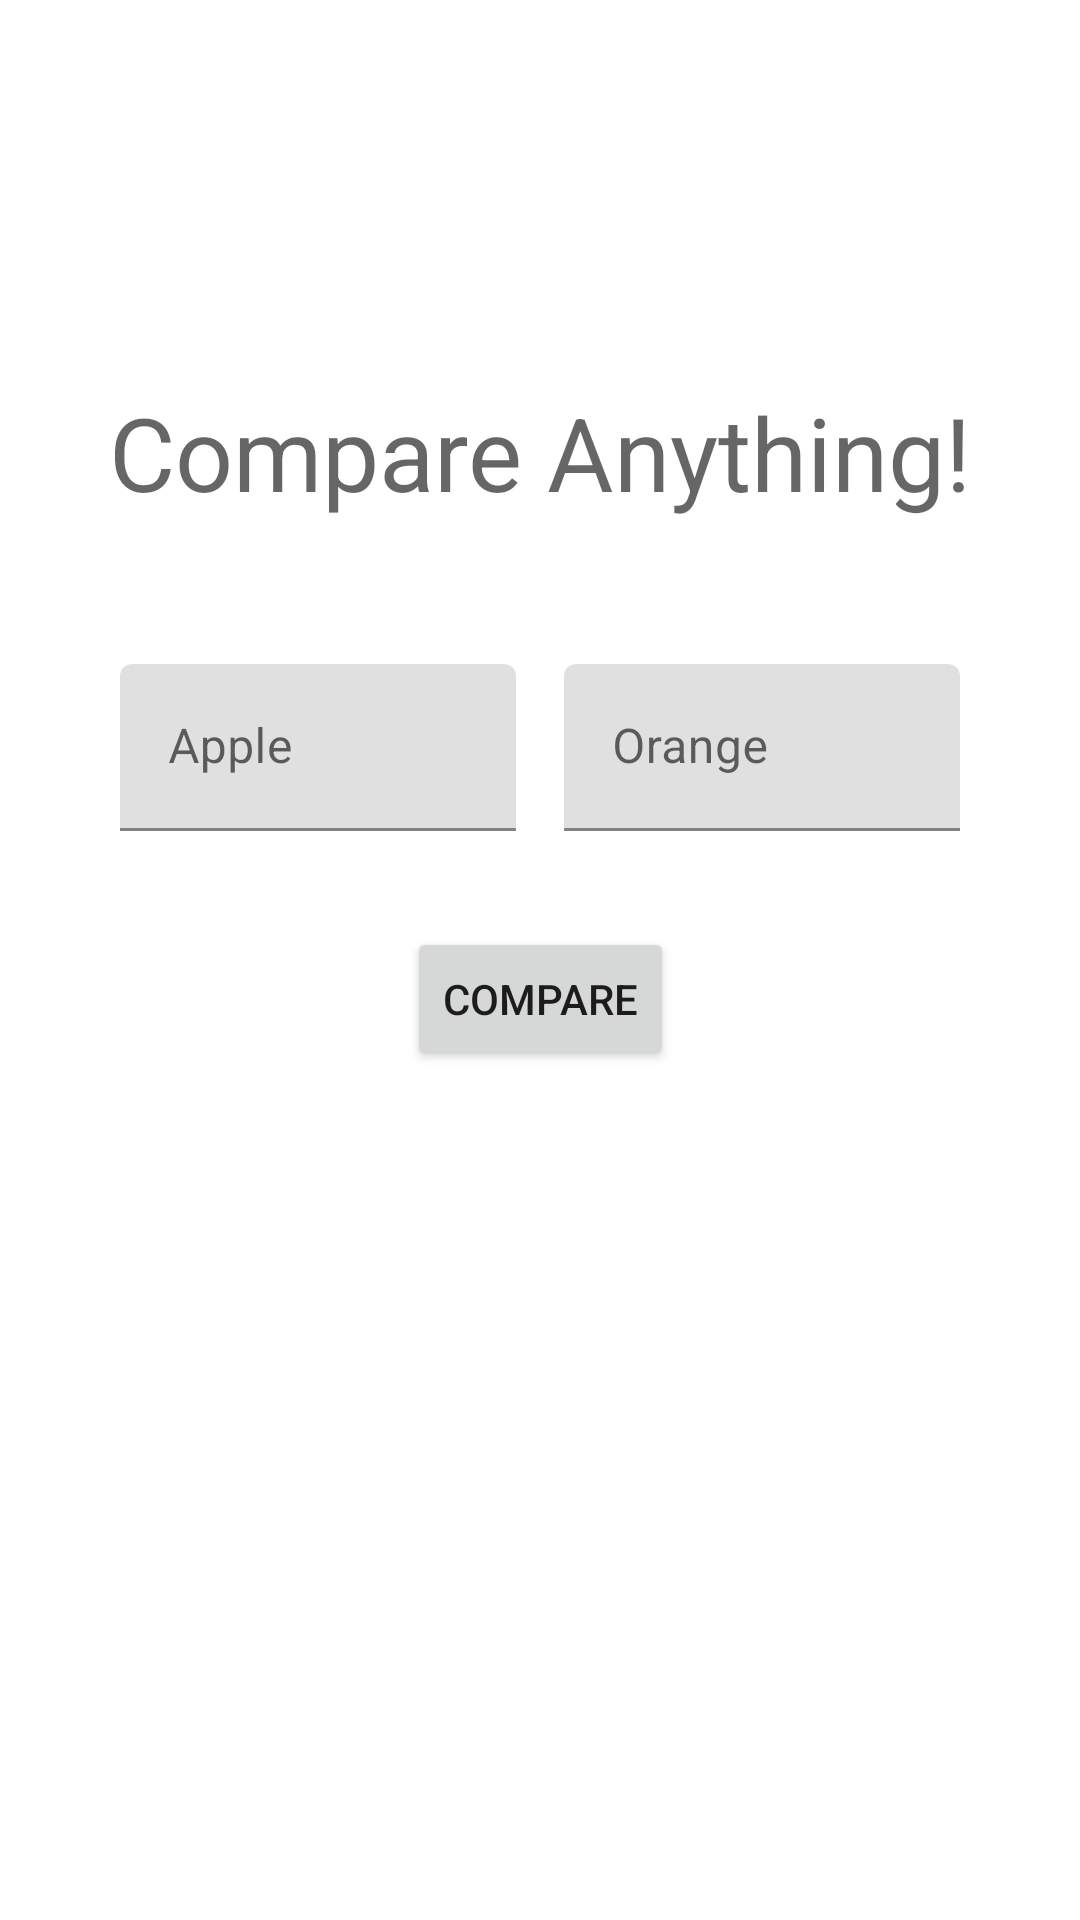

Layout XML and referenced resources for this Android screen:
<!-- AndroidManifest.xml: application theme Theme.ApplesVsOranges -->
<!-- res/layout/main_fragment.xml -->
<?xml version="1.0" encoding="utf-8"?>
<androidx.constraintlayout.widget.ConstraintLayout xmlns:android="http://schemas.android.com/apk/res/android"
    xmlns:app="http://schemas.android.com/apk/res-auto"
    xmlns:tools="http://schemas.android.com/tools"
    android:id="@+id/main"
    android:layout_width="match_parent"
    android:layout_height="match_parent"
    tools:context=".ui.main.MainFragment">

    <Button
        android:id="@+id/btn_compare"
        android:layout_width="wrap_content"
        android:layout_height="wrap_content"
        android:layout_marginTop="@dimen/default_margin"
        android:text="@string/compare"
        app:layout_constraintEnd_toEndOf="parent"
        app:layout_constraintStart_toStartOf="parent"
        app:layout_constraintTop_toBottomOf="@+id/linearLayout" />

    <LinearLayout
        android:id="@+id/linearLayout"
        android:layout_width="match_parent"
        android:layout_height="wrap_content"
        android:layout_marginHorizontal="@dimen/default_margin"
        android:layout_marginTop="@dimen/medium_margin"
        android:baselineAligned="false"
        android:orientation="horizontal"
        app:layout_constraintEnd_toEndOf="parent"
        app:layout_constraintStart_toStartOf="parent"
        app:layout_constraintTop_toBottomOf="@+id/tv_header">

        <com.google.android.material.textfield.TextInputLayout
            android:layout_width="0dp"
            android:layout_height="wrap_content"
            android:layout_marginHorizontal="@dimen/small_margin"
            android:layout_weight="1">

            <com.google.android.material.textfield.TextInputEditText
                android:id="@+id/et_apple"
                android:layout_width="match_parent"
                android:layout_height="wrap_content"
                android:hint="@string/apple" />
        </com.google.android.material.textfield.TextInputLayout>

        <com.google.android.material.textfield.TextInputLayout
            android:layout_width="0dp"
            android:layout_height="wrap_content"
            android:layout_marginHorizontal="@dimen/small_margin"
            android:layout_weight="1">

            <com.google.android.material.textfield.TextInputEditText
                android:id="@+id/et_orange"
                android:layout_width="match_parent"
                android:layout_height="wrap_content"
                android:hint="@string/orange" />
        </com.google.android.material.textfield.TextInputLayout>
    </LinearLayout>

    <TextView
        android:id="@+id/tv_header"
        android:layout_width="wrap_content"
        android:layout_height="wrap_content"
        android:layout_marginTop="@dimen/large_margin"
        android:text="@string/compare_anything"
        android:textAppearance="@style/TextAppearance.AppCompat.Display1"
        app:layout_constraintEnd_toEndOf="parent"
        app:layout_constraintStart_toStartOf="parent"
        app:layout_constraintTop_toTopOf="parent" />
</androidx.constraintlayout.widget.ConstraintLayout>
<!-- resources referenced by this layout -->
<resources>
  <dimen name="default_margin">32dp</dimen>
  <dimen name="large_margin">128dp</dimen>
  <dimen name="medium_margin">48dp</dimen>
  <dimen name="small_margin">8dp</dimen>
  <string name="apple">Apple</string>
  <string name="compare">Compare</string>
  <string name="compare_anything">Compare Anything!</string>
  <string name="orange">Orange</string>
  <style name="Theme.ApplesVsOranges" parent="Theme.MaterialComponents.DayNight.DarkActionBar">
          
          <item name="colorPrimary">@color/purple_500</item>
          <item name="colorPrimaryVariant">@color/purple_700</item>
          <item name="colorOnPrimary">@color/white</item>
          
          <item name="colorSecondary">@color/teal_200</item>
          <item name="colorSecondaryVariant">@color/teal_700</item>
          <item name="colorOnSecondary">@color/black</item>
          
          <item name="android:statusBarColor" tools:targetApi="l">?attr/colorPrimaryVariant</item>
          
      </style>
  <!-- not gathered from this repository: default colours our renderer supplied (Android Studio template values) -->
  <color name="purple_500">#FF6200EE</color>
  <color name="purple_700">#FF3700B3</color>
  <color name="teal_200">#FF03DAC5</color>
  <color name="teal_700">#FF018786</color>
  <color name="black">#FF000000</color>
  <color name="white">#FFFFFFFF</color>
</resources>
